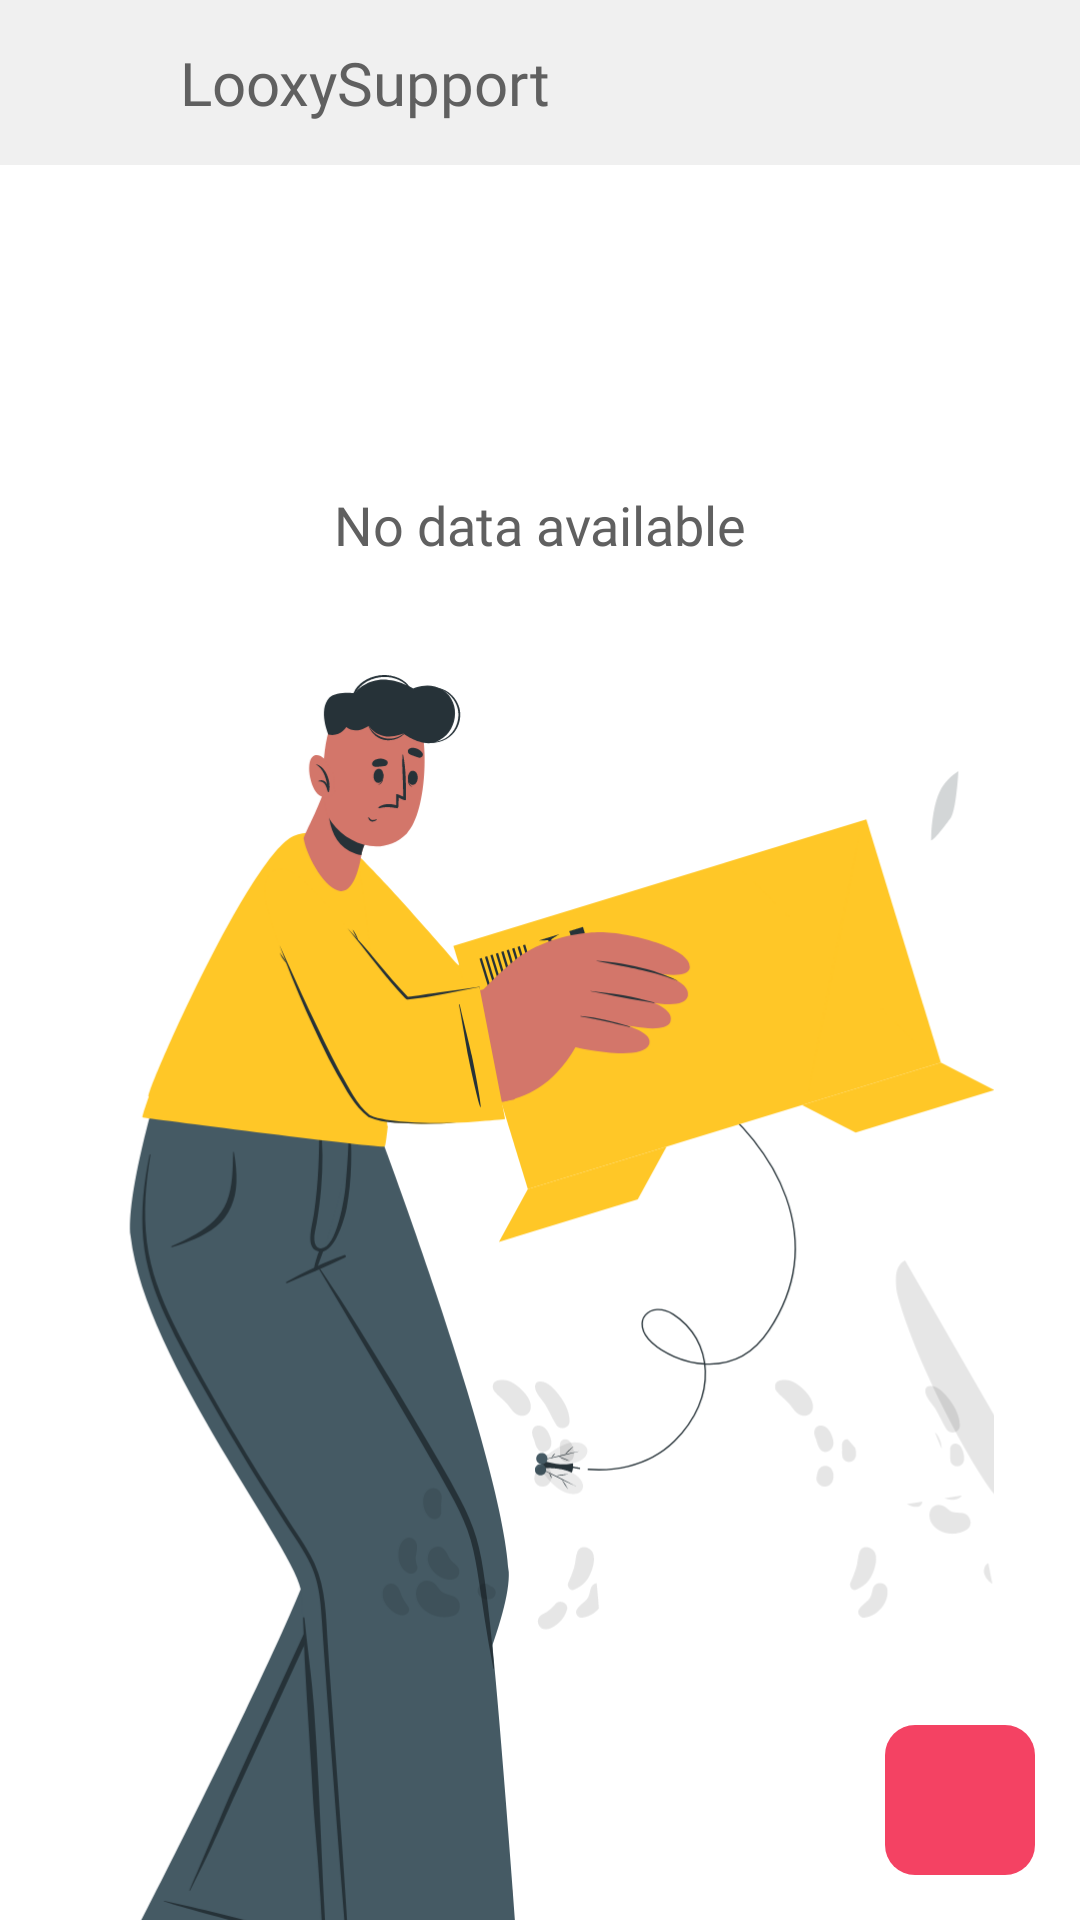

Android layout source for this screen:
<!-- AndroidManifest.xml: application theme Theme.LooxySupport -->
<!-- res/layout/activity_incentive_user_list.xml -->
<?xml version="1.0" encoding="utf-8"?>
<RelativeLayout xmlns:android="http://schemas.android.com/apk/res/android"
    xmlns:app="http://schemas.android.com/apk/res-auto"
    xmlns:tools="http://schemas.android.com/tools"
    android:layout_width="match_parent"
    android:layout_height="match_parent"
    android:background="@color/white"
    tools:context=".activity.ActivityIncentiveUserList">

    <LinearLayout
        android:layout_width="match_parent"
        android:layout_height="wrap_content"
        android:orientation="vertical">

        <include
            layout="@layout/actionbar"/>

        <androidx.core.widget.NestedScrollView
            android:id="@+id/nestedScrollView"
            android:layout_width="match_parent"
            android:layout_height="wrap_content">

            <LinearLayout
                android:layout_width="match_parent"
                android:layout_height="wrap_content"
                android:orientation="vertical"
                android:gravity="center">

                <androidx.recyclerview.widget.RecyclerView
                    android:layout_width="match_parent"
                    android:layout_height="wrap_content"
                    android:id="@+id/recyclerView"
                    android:paddingTop="0dp"
                    android:paddingBottom="60dp"/>

                <include
                    layout="@layout/layout_no_data"/>
            </LinearLayout>
        </androidx.core.widget.NestedScrollView>
    </LinearLayout>

    <include
        layout="@layout/layout_loader_full"/>

    <LinearLayout
        android:id="@+id/layoutAdd"
        android:layout_width="wrap_content"
        android:layout_height="wrap_content"
        android:background="@drawable/bg_button_theme"
        android:gravity="center"
        android:padding="10sp"
        android:layout_alignParentBottom="true"
        android:layout_alignParentEnd="true"
        android:layout_margin="15sp">

        <ImageView
            android:layout_width="30sp"
            android:layout_height="30sp"
            android:src="@drawable/add_icon"
            app:tint="@color/white" />
    </LinearLayout>

</RelativeLayout>
<!-- res/layout/actionbar.xml (included above) -->
<?xml version="1.0" encoding="utf-8"?>
<RelativeLayout xmlns:android="http://schemas.android.com/apk/res/android"
    android:layout_width="match_parent"
    xmlns:app="http://schemas.android.com/apk/res-auto"
    android:background="@color/status_bar"
    android:layout_height="55sp">

    <ImageView
        android:id="@+id/imgBack"
        android:layout_width="55sp"
        android:layout_height="match_parent"
        android:background="@drawable/black_opacity_click_animation"
        android:padding="10dp"
        android:src="@drawable/back_icon"
        app:tint="@color/dark_grey" />

    <TextView
        android:id="@+id/textActionTitle"
        style="@style/black"
        android:layout_width="match_parent"
        android:layout_height="match_parent"
        android:layout_toEndOf="@+id/imgBack"
        android:ellipsize="end"
        android:gravity="start|center"
        android:maxLines="1"
        android:paddingStart="5sp"
        android:paddingEnd="5sp"
        android:text="@string/app_name"
        android:textColor="@color/dark_grey"
        android:textSize="20sp" />

</RelativeLayout>
<!-- res/layout/layout_no_data.xml (included above) -->
<?xml version="1.0" encoding="utf-8"?>
<LinearLayout xmlns:android="http://schemas.android.com/apk/res/android"
    android:orientation="vertical"
    android:layout_width="match_parent"
    android:gravity="center"
    android:id="@+id/layoutNoData"
    android:paddingTop="10sp"
    android:paddingBottom="10sp"
    android:layout_height="match_parent">

    <TextView
        android:id="@+id/text_no_data"
        android:layout_width="match_parent"
        android:layout_height="100dp"
        android:gravity="center"
        style="@style/bold"
        android:textSize="18sp"
        android:textColor="@color/dark_grey"
        android:text="@string/no_data_available"/>

    <ImageView
        android:layout_width="match_parent"
        android:layout_height="500dp"
        android:src="@drawable/ic_no_data"/>

</LinearLayout>
<!-- res/layout/layout_loader_full.xml (included above) -->
<?xml version="1.0" encoding="utf-8"?>
<LinearLayout xmlns:android="http://schemas.android.com/apk/res/android"
    xmlns:app="http://schemas.android.com/apk/res-auto"
    android:orientation="vertical"
    android:layout_width="match_parent"
    android:layout_height="match_parent"
    android:background="@color/white"
    android:id="@+id/layoutLoader"
    android:visibility="gone"
    android:gravity="center">


    <pl.droidsonroids.gif.GifImageView
        android:layout_width="60sp"
        android:layout_height="60sp"
        android:src="@drawable/loader"/>
</LinearLayout>
<!-- resources referenced by this layout -->
<resources>
  <color name="dark_grey">#606060</color>
  <color name="status_bar">#F0F0F0</color>
  <color name="white">#FFFFFF</color>
  <!-- drawable bg_button_theme (drawable) -->
  <?xml version="1.0" encoding="utf-8"?>
  <selector xmlns:android="http://schemas.android.com/apk/res/android" >
      <item android:state_pressed="true" >
          <shape android:shape="rectangle"  >
              <corners android:radius="10sp" />
              <solid android:color="@color/dark_theme"/>
          </shape>
      </item>
      <item android:state_focused="true">
          <shape android:shape="rectangle">
              <corners android:radius="10sp" />
              <solid android:color="@color/dark_theme" />
          </shape>
      </item>
      <item >
          <shape android:shape="rectangle"  >
              <corners android:radius="10sp" />
              <solid android:color="@color/theme"/>
          </shape>
      </item>
  </selector>
  <!-- drawable black_opacity_click_animation (drawable) -->
  <?xml version="1.0" encoding="utf-8"?>
  <selector xmlns:android="http://schemas.android.com/apk/res/android" >
      <item android:state_pressed="true" >
          <shape android:shape="rectangle"  >
              <corners android:radius="5dp" />
              <solid android:color="#2D000000"/>
  
                      </shape>
      </item>
      <item android:state_focused="true">
          <shape android:shape="rectangle"  >
              <corners android:radius="5dp" />
              <solid android:color="#2D000000"/>
          </shape>
      </item>
      <item >
          <shape android:shape="rectangle"  >
              <corners android:radius="5dp" />
          </shape>
      </item>
  </selector>
  <string name="app_name">LooxySupport</string>
  <string name="no_data_available">No data available</string>
  <style name="black" parent="android:Widget.TextView">
          <item name="android:fontFamily">@font/black</item>
      </style>
  <style name="bold" parent="android:Widget.TextView">
          <item name="android:fontFamily">@font/bold</item>
      </style>
  <color name="dark_theme">#91162D</color>
  <color name="theme">#F44263</color>
  <color name="colorPrimary">#F44263</color>
  <color name="colorPrimaryDark">#FFFFFF</color>
  <color name="colorAccent">#2DD4BF</color>
  <color name="black">#000000</color>
  <style name="AlertDialogTheme" parent="Theme.AppCompat.Light.Dialog.Alert">
          <item name="colorAccent">@color/colorAccent</item>
      </style>
  <style name="AppBottomSheetDialogTheme" parent="Theme.Design.Light.BottomSheetDialog">
          <item name="bottomSheetStyle">@style/AppModalStyle</item>
      </style>
  <style name="AppModalStyle" parent="Widget.Design.BottomSheet.Modal">
          <item name="android:background">@drawable/shape_rectangle_white_with_topright_topleft_radius15</item>
      </style>
  <!-- drawable shape_rectangle_white_with_topright_topleft_radius15 (drawable-hdpi) -->
  <?xml version="1.0" encoding="utf-8"?>
  <shape xmlns:android="http://schemas.android.com/apk/res/android"
      android:shape="rectangle">
      <corners android:topLeftRadius="15sp" android:topRightRadius="15sp"/>
      <solid android:color="@color/white"/>
  </shape>
</resources>
